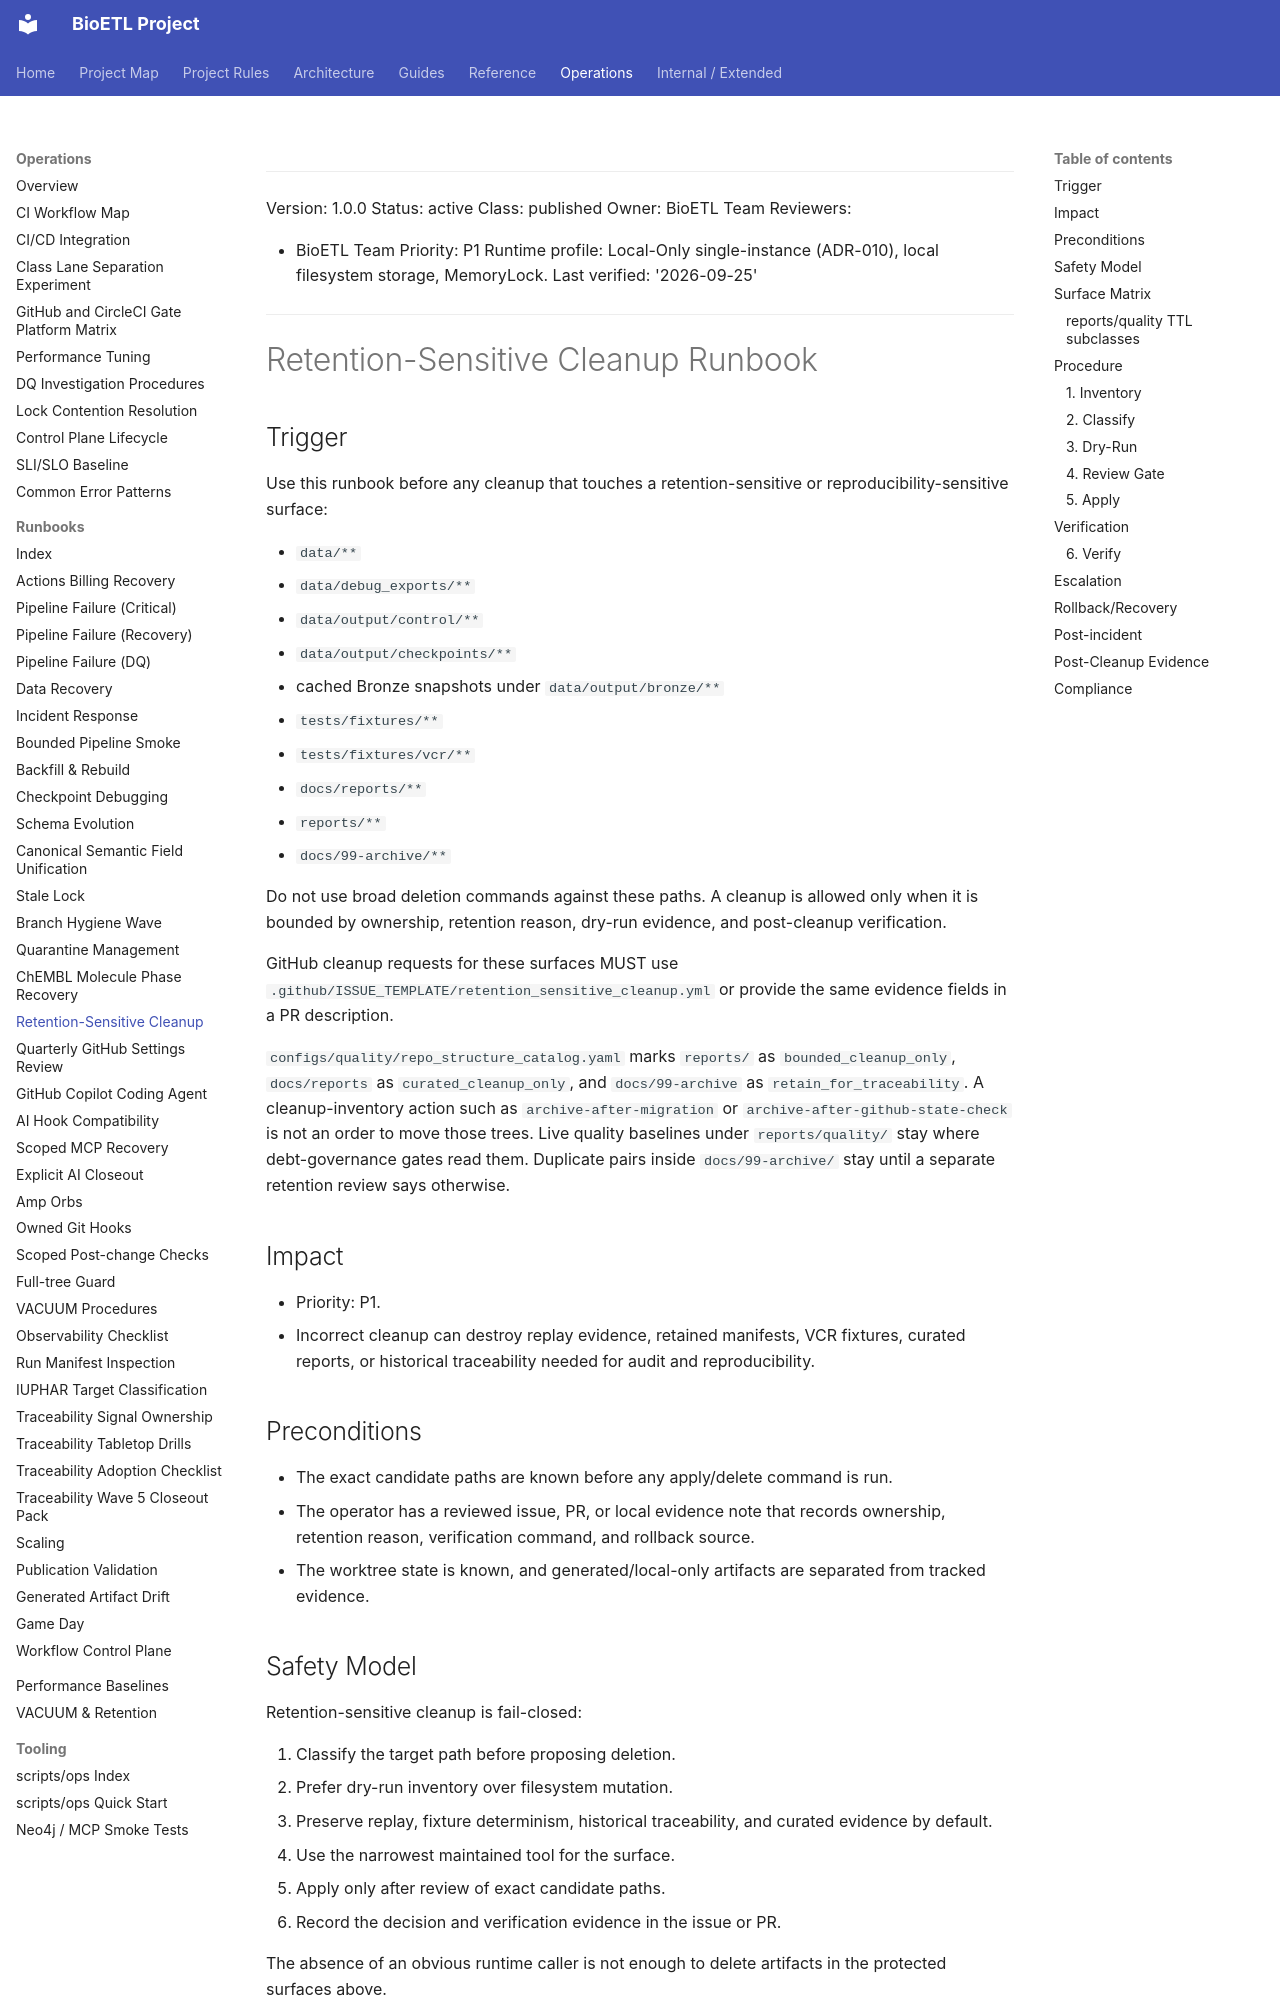

repository: SatoryKono/BioactivityDataAcquisition · page: 05-operations/runbooks/retention-sensitive-cleanup/index.html · generator: mkdocs

______________________________________________________________________

Version: 1.0.0
Status: active
Class: published
Owner: BioETL Team
Reviewers:

- BioETL Team
  Priority: P1
  Runtime profile: Local-Only single-instance (ADR-010), local filesystem storage, MemoryLock.
  Last verified: '2026-09-25'

______________________________________________________________________

# Retention-Sensitive Cleanup Runbook

## Trigger

Use this runbook before any cleanup that touches a retention-sensitive or
reproducibility-sensitive surface:

- `data/**`
- `data/debug_exports/**`
- `data/output/control/**`
- `data/output/checkpoints/**`
- cached Bronze snapshots under `data/output/bronze/**`
- `tests/fixtures/**`
- `tests/fixtures/vcr/**`
- `docs/reports/**`
- `reports/**`
- `docs/99-archive/**`

Do not use broad deletion commands against these paths. A cleanup is allowed
only when it is bounded by ownership, retention reason, dry-run evidence, and
post-cleanup verification.

GitHub cleanup requests for these surfaces MUST use
`.github/ISSUE_TEMPLATE/retention_sensitive_cleanup.yml` or provide the same
evidence fields in a PR description.

`configs/quality/repo_structure_catalog.yaml` marks `reports/` as
`bounded_cleanup_only`, `docs/reports` as `curated_cleanup_only`, and
`docs/99-archive` as `retain_for_traceability`. A cleanup-inventory action
such as `archive-after-migration` or `archive-after-github-state-check` is
not an order to move those trees. Live quality baselines under
`reports/quality/` stay where debt-governance gates read them. Duplicate
pairs inside `docs/99-archive/` stay until a separate retention review says
otherwise.

## Impact

- Priority: P1.
- Incorrect cleanup can destroy replay evidence, retained manifests, VCR
  fixtures, curated reports, or historical traceability needed for audit and
  reproducibility.

## Preconditions

- The exact candidate paths are known before any apply/delete command is run.
- The operator has a reviewed issue, PR, or local evidence note that records
  ownership, retention reason, verification command, and rollback source.
- The worktree state is known, and generated/local-only artifacts are separated
  from tracked evidence.
